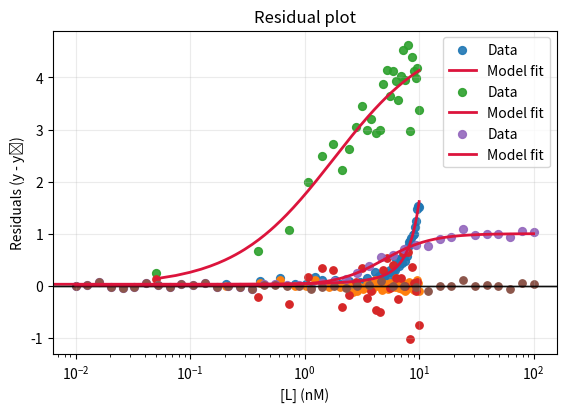

The matplotlib source for this figure:
# In colab run this cell first to setup the file structure!
%cd /content
!rm -rf MOL518-Intro-to-Data-Analysis

!git clone https://github.com/shaevitz/MOL518-Intro-to-Data-Analysis.git
%cd MOL518-Intro-to-Data-Analysis/Lecture_13

# import necessary libraries: numpy, pandas, matplotlib, scipy
import numpy as np
import pandas as pd
import matplotlib.pyplot as plt
from scipy.optimize import curve_fit

# Matplotlib defaults
plt.rcParams.update({
    "figure.figsize": (6.5, 4.2),
    "axes.grid": True,
    "grid.alpha": 0.25,
})

# Reproducibility
np.random.seed(42) # use the same random seed each time for reproducible results

# ---------- Helper functions ----------

# this function calculates the r^2 value for the curve fit
def r2_score(y_true, y_pred):
    y_true = np.asarray(y_true)
    y_pred = np.asarray(y_pred)
    ss_res = np.sum((y_true - y_pred)**2)
    ss_tot = np.sum((y_true - np.mean(y_true))**2)
    return 1 - ss_res/ss_tot

# this function calculates the Akaike Information Criterion (AIC) for the fit
def aic(y_true, y_pred, k):
    # Akaike Information Criterion for least-squares fits.
    # k = number of free parameters
    y_true = np.asarray(y_true)
    y_pred = np.asarray(y_pred)
    n = len(y_true)
    rss = np.sum((y_true - y_pred)**2)
    return 2*k + n * np.log(rss / n)

# this function plots the curve fits
def plot_fit(x, y, model, popt, xlabel="x", ylabel="y", title="Fit"):
    x = np.asarray(x)
    y = np.asarray(y)
    xs = np.linspace(np.min(x), np.max(x), 400)
    plt.scatter(x, y, s=32, alpha=0.9, label="Data")
    plt.plot(xs, model(xs, *popt), c="crimson", lw=2.0, label="Model fit")
    plt.xlabel(xlabel)
    plt.ylabel(ylabel)
    plt.title(title)
    plt.legend()
    plt.show()

# this function will help us plot the residuals after doing curve fitting
def plot_residuals(x, residuals, xlabel="x"):
    plt.axhline(0, color='k', lw=1, alpha=0.6)
    plt.scatter(x, residuals, s=28)
    plt.xlabel(xlabel)
    plt.ylabel("Residuals (y - ŷ)")
    plt.title("Residual plot")
    plt.show()

print("Libraries imported & utilities ready.")



# ----- Generate synthetic data -----
t = np.linspace(0, 10, 50)
A_true, k_true = 0.03, 0.40
OD600 = A_true * np.exp(k_true * t) + np.random.normal(0, 0.07, size=t.size)

# ----- Model -----
def exp_model(t, A, k):
    return A * np.exp(k * t)

# ----- Fit -----
pnot = [1.0, 0.1]  # initial guesses
popt, pcov = curve_fit(exp_model, t, OD600, p0=pnot)
A_fit, k_fit = popt # this unpacks popt, which is the output of the curve fitting function
perr = np.sqrt(np.diag(pcov))

print(f"A = {A_fit:.3f} ± {perr[0]:.3f}")
print(f"k = {k_fit:.3f} ± {perr[1]:.3f}")

# ----- Evaluate -----
OD600hat = exp_model(t, *popt)
print(f"R^2 = {r2_score(OD600, OD600hat):.3f}")
print(f"AIC = {aic(OD600, OD600hat, k=2):.2f}")

# ----- Plot -----
plot_fit(t, OD600, exp_model, popt, xlabel="Time (hours)", ylabel=r'$OD_{600}$', title="Exponential growth fit")
residuals = OD600 - OD600hat
plot_residuals(t, residuals, xlabel="Time (hours)")



# ----- Generate synthetic data -----
S = np.linspace(0.05, 10.0, 30)
Vmax_true, Km_true = 5.0, 2.0
v = Vmax_true * S / (Km_true + S) + np.random.normal(0, 0.4, size=S.size)

# ----- Model -----
def mm_model(S, Vmax, Km):
    return Vmax * S / (Km + S)

# ----- Fit -----
p0 = [1.0, 1.0]
popt, pcov = curve_fit(mm_model, S, v, p0=p0, bounds=(0, np.inf))
Vmax_fit, Km_fit = popt
perr = np.sqrt(np.diag(pcov))

print(f"Vmax = {Vmax_fit:.3f} ± {perr[0]:.3f}")
print(f"Km   = {Km_fit:.3f} ± {perr[1]:.3f}")

# ----- Evaluate & plot -----
vhat = mm_model(S, *popt)
print(f"R^2 = {r2_score(v, vhat):.3f}")
print(f"AIC = {aic(v, vhat, k=2):.2f}")
plot_fit(S, v, mm_model, popt, xlabel="[S] (pM)", ylabel="v (nM/s)", title="Michaelis–Menten fit")
plot_residuals(S, v - vhat, xlabel="[S] (pM)")



# ----- Generate synthetic data -----
L = np.logspace(-2, 2, 40)
Kd_true, n_true = 5.0, 2.0
Y = L**n_true / (Kd_true**n_true + L**n_true) + np.random.normal(0, 0.05, size=L.size)

# ----- Model -----

def hill(L, Kd, n):
    return L**n / (Kd**n + L**n)

# ----- Fit -----
pnot = [1.0, 1.0]
popt, pcov = curve_fit(hill, L, Y, p0=pnot, bounds=(0, [np.inf, 10]))
Kd_fit, n_fit = popt
perr = np.sqrt(np.diag(pcov))

print(f"Kd = {Kd_fit:.3f} ± {perr[0]:.3f}")
print(f"n  = {n_fit:.3f} ± {perr[1]:.3f}")

# ----- Evaluate & plot -----
Yhat = hill(L, *popt)
print(f"R^2 = {r2_score(Y, Yhat):.3f}")
print(f"AIC = {aic(Y, Yhat, k=2):.2f}")
plt.semilogx()
plot_fit(L, Y, hill, popt, xlabel="[L] (nM)", ylabel="Y (fraction bound)", title="Hill binding curve fit")
plot_residuals(L, Y - Yhat, xlabel="[L] (nM)")



# Regenerate and save datasets
# Exercise 1
np.random.seed(0)
t = np.linspace(0, 20, 40)
y = 50 * np.exp(-0.3 * t) + np.random.normal(0, 2.0, size=t.size)
pd.DataFrame({"t": t, "y": y}).to_csv("exercise1_decay.csv", index=False)

# Exercise 2
np.random.seed(2)
t = np.linspace(0, 12, 50)
K_true, r_true, t0_true = 1.0, 1.2, 6.0
y = K_true / (1 + np.exp(-r_true * (t - t0_true))) + np.random.normal(0, 0.05, size=t.size)
pd.DataFrame({"t": t, "y": y}).to_csv("exercise2_logistic.csv", index=False)

# Exercise 3
S = np.linspace(0.1, 15, 25)
v = 8 * S / (3 + S) + np.random.normal(0, 0.3, size=S.size)
pd.DataFrame({"S": S, "v": v}).to_csv("exercise3_mm.csv", index=False)

# Exercise 4
L = np.logspace(-1, 2, 30)
Y = L**1.8 / (7**1.8 + L**1.8) + np.random.normal(0, 0.03, size=L.size)
pd.DataFrame({"L": L, "Y": Y}).to_csv("exercise4_hill.csv", index=False)

print("Saved: exercise1_decay.csv, exercise2_logistic.csv, exercise3_mm.csv, exercise4_hill.csv")
